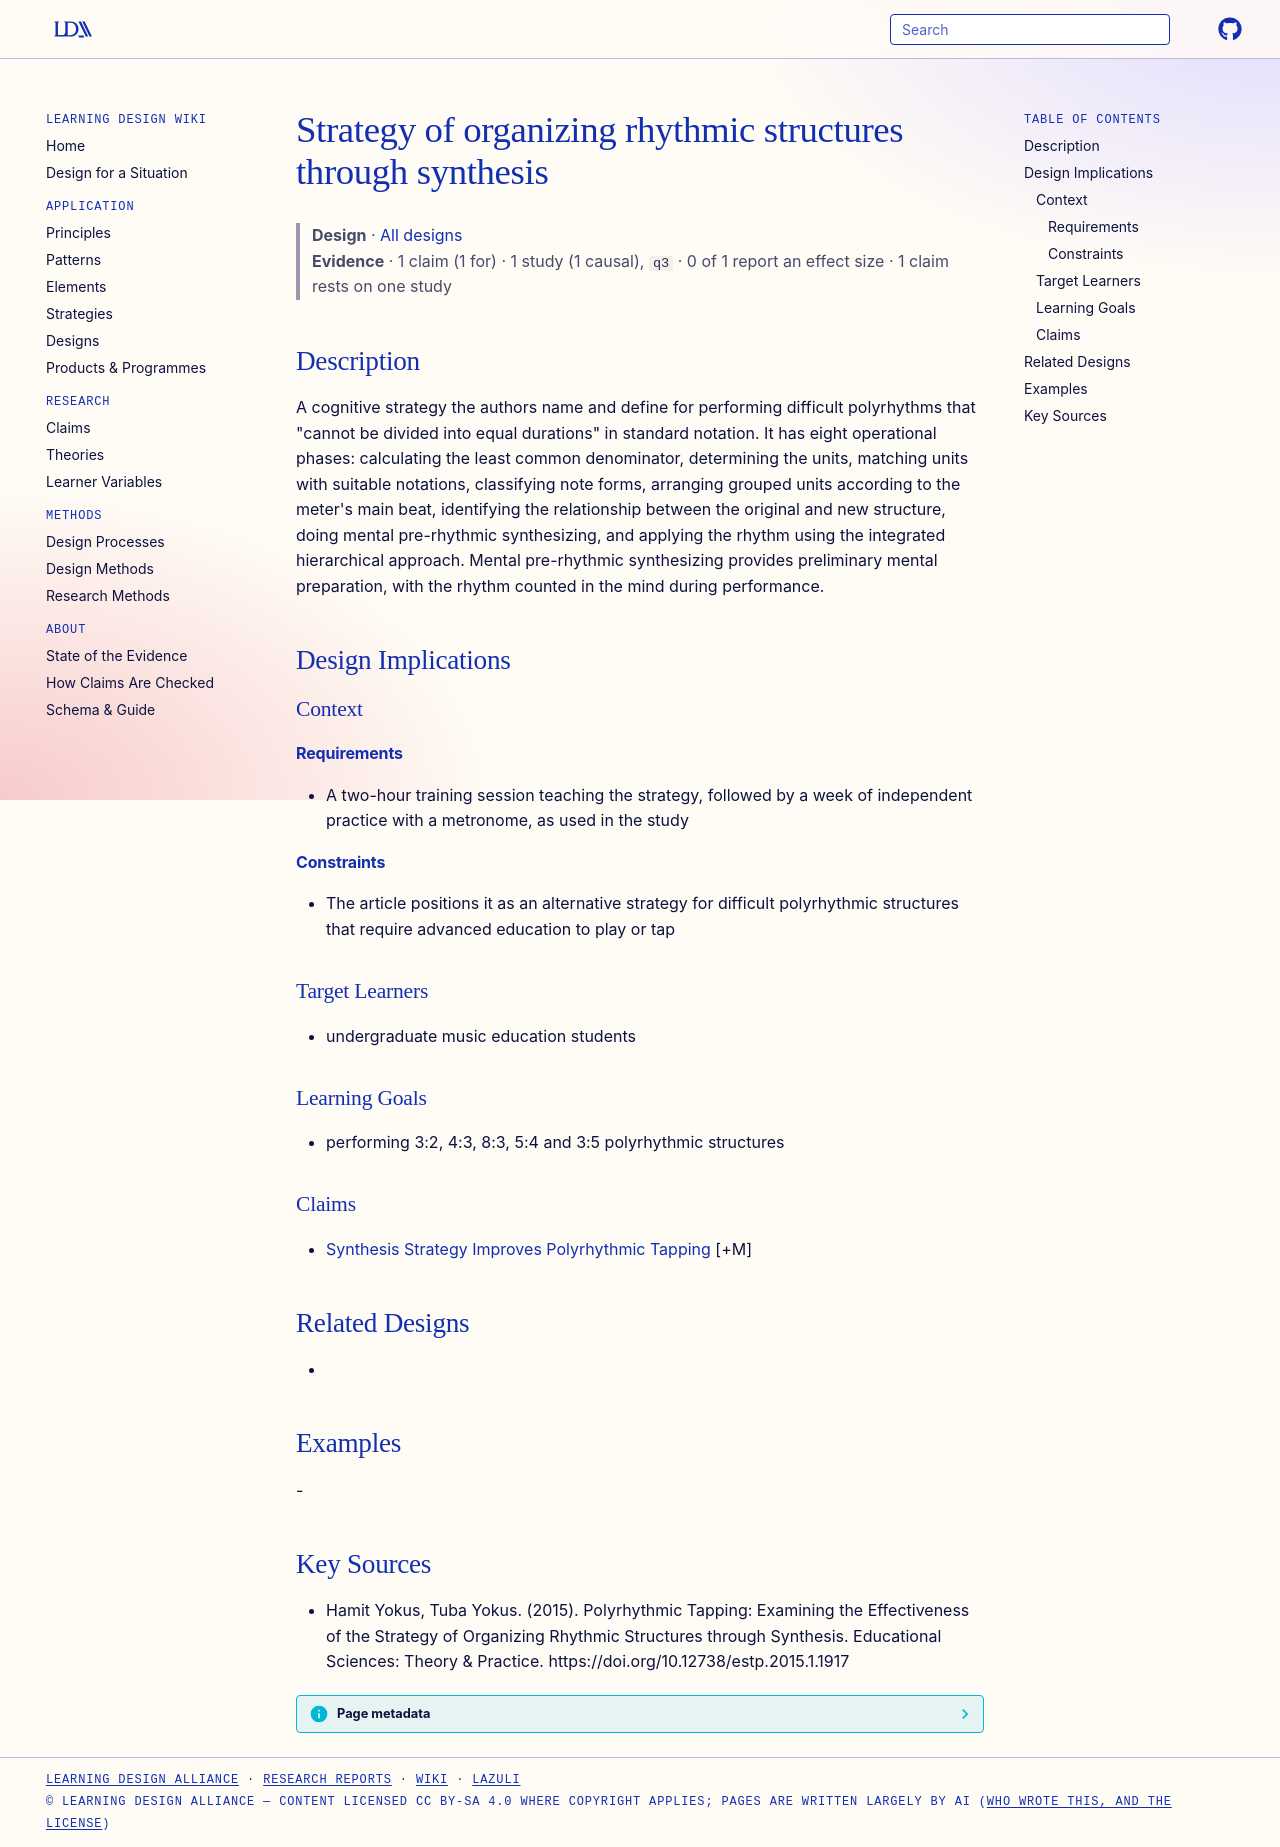

repository: Learning-Design-Alliance/learning-wiki · page: designs/organizing-rhythmic-structures-through-synthesis/index.html · generator: mkdocs

---
type: design
id: organizing-rhythmic-structures-through-synthesis
title: Strategy of organizing rhythmic structures through synthesis
description: "A cognitive strategy the authors name and define for performing difficult polyrhythms that \"cannot be divided into equal durations\" in standard notation."
status: review
generated:
  by: "process:settle-candidates"
  at: 2026-11-01
sources:
  - id: hamit-yokus-2015
    resource: "https://doi.org/10.12738/estp.2015.1.1917"
    title: "Hamit Yokus, Tuba Yokus. (2015). Polyrhythmic Tapping: Examining the Effectiveness of the Strategy of Organizing Rhythmic Structures through Synthesis. Educational Sciences: Theory & Practice. https://doi.org/10.12738/estp.2015.1.1917"
    author: Hamit Yokus, Tuba Yokus
---

# Strategy of organizing rhythmic structures through synthesis

> **Design** · [All designs](index.md)
> **Evidence** · 1 claim (1 for) · 1 study (1 causal), `q3` · 0 of 1 report an effect size · 1 claim rests on one study

## Description
A cognitive strategy the authors name and define for performing difficult polyrhythms that "cannot be divided into equal durations" in standard notation. It has eight operational phases: calculating the least common denominator, determining the units, matching units with suitable notations, classifying note forms, arranging grouped units according to the meter's main beat, identifying the relationship between the original and new structure, doing mental pre-rhythmic synthesizing, and applying the rhythm using the integrated hierarchical approach. Mental pre-rhythmic synthesizing provides preliminary mental preparation, with the rhythm counted in the mind during performance.

## Design Implications

### Context
#### Requirements
- A two-hour training session teaching the strategy, followed by a week of independent practice with a metronome, as used in the study
#### Constraints
- The article positions it as an alternative strategy for difficult polyrhythmic structures that require advanced education to play or tap

### Target Learners
- undergraduate music education students

### Learning Goals
- performing 3:2, 4:3, 8:3, 5:4 and 3:5 polyrhythmic structures

### Claims
- [Synthesis Strategy Improves Polyrhythmic Tapping](../claims/synthesis-strategy-improves-polyrhythmic-tapping.md) [+M]

## Related Designs
- 

## Examples
-

## Key Sources
- Hamit Yokus, Tuba Yokus. (2015). Polyrhythmic Tapping: Examining the Effectiveness of the Strategy of Organizing Rhythmic Structures through Synthesis. Educational Sciences: Theory & Practice. https://doi.org/10.12738/estp.2015.1.1917
